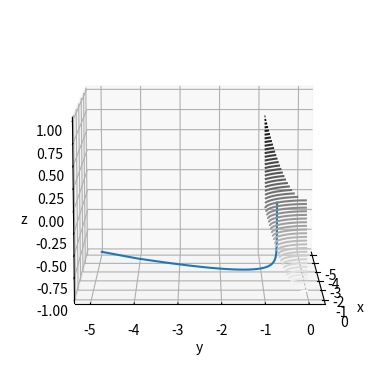

This figure's Python source:
# -*- coding: utf-8 -*-
"""
Created on Tue Jun 30 15:06:15 2020

@author: robin
"""

import numpy as np
import sympy as sp
import scipy.optimize as scp
import matplotlib.pyplot as plt
import pandas as pd

from mpl_toolkits import mplot3d

#Settings
step_size = 0.1 #Scaling constant for the gradient to determine step size
initial_xvalue = -5 #Initial guess for the x-value
initial_yvalue = -5 #Initial guess for the x-value
max_iter = 400 #Maximum number of iterations in the solver
myfunction = 'x**2 + y**2 - 1' #Function under consideration
#myfunctionder = '3*x + 1' #Derivative of the function (for the built in Scipy solver)

array_newton_x = [] #Contains the x-values from the solver
array_newton_y = [] #Contains the y-values from the solver
array_newton_z = [] #Contains the z-values from the solver
previous_x = 0 #The previous x-value, used for defining a cutoff accuracy
previous_y = 0 #The previous y-value, used for defining a cutoff accuracy

def symmetric_derivativex(x,y):
    h = 1e-5
    return (fun(x+h,y)-fun(x-h,y))/(2*h)

def symmetric_derivativey(x,y):
    h = 1e-5
    return (fun(x,y+h)-fun(x,y-h))/(2*h)

def fun(x,y):
    global myfunction
    t = eval(myfunction)
    return t

def fun2(x,y):
    return x**2 + y**2 - 1

def newton_raphson(x,y):
    global array_newton_x
    global array_newton_y
    global array_newton_z
    global max_iter
    global previous_x
    global previous_y
    global step_size
    array_newton_x.append(x)
    array_newton_y.append(y)
    array_newton_z.append(eval(myfunction))
    dfdx = fun(x,y)/symmetric_derivativex(x,y)
    dfdy = fun(x,y)/symmetric_derivativey(x,y)
    gradient = np.array([dfdx,dfdy])
    x = x - step_size*dfdx
    y = y - step_size*dfdy
    for a in range(0,max_iter):
        previous_x = x
        previous_y = y
        dfdx = fun(x,y)/symmetric_derivativex(x,y)
        dfdy = fun(x,y)/symmetric_derivativey(x,y)
        x = x - step_size*dfdx
        y = y - step_size*dfdy
        array_newton_x.append(x)
        array_newton_y.append(y)
        array_newton_z.append(eval(myfunction))
        if (abs(x-previous_x) < 1e-7) and (abs(x-previous_x) < 1e-7):
            return x,y
        elif a == (max_iter-1):
            return x,y

print("Function under consideration: " + myfunction)

#My own Newton-Raphson method
t = newton_raphson(initial_xvalue, initial_yvalue)
print("My Newton-Raphson: " + str(t))
print("Iterations needed: " + str(int(len(array_newton_x))-1))

def solver():
    #Using the built in equation solver in Sympy
    x = sp.symbols('x')
    y = sp.symbols('y')
    u = sp.solve(x**2 + y**2 - 1)
    #array_u = list()
    #array_u.append(u[0].values())
    print(u[0].values())
    print(u[1].values())
    #print("Sympy solve routine: " + str(u[0].values.evalf()) + " " + str(u[1].values.evalf()))

def plotting():
    #Plotting the function
    x = np.linspace(-1, 0, 400)
    y = np.linspace(-1, 0, 400)
    
    X, Y = np.meshgrid(x,y)
    Z = fun2(X,Y)
    z = np.linspace(-1,0,80)
    
    fig = plt.figure()
    ax = plt.axes(projection='3d')
    ax.contour3D(X, Y, Z, 50, cmap='binary')
    ax.plot(array_newton_x, array_newton_y, z)
    ax.set_xlabel('x')
    ax.set_ylabel('y')
    ax.set_zlabel('z');

    ax.view_init(10, 0)
    fig
    
    #plt.plot(x, eval(myfunction), label=myfunction.replace('**', '^'))
    #plt.plot(array_newton_x, array_newton_y, 'ro', label='Newton-Raphson method, ' + str(int(len(array_newton_x))-1) + " iterations")
    #plt.legend()
    #plt.show()

plotting()
solver()

def builtin():
    #Using the built in newton method in Scipy
    z = initial_xvalue
    w = scp.newton(fun, 3, fun_der, tol=1e-7, maxiter=max_iter)
    print("Scipy newton solver " + str(w))
